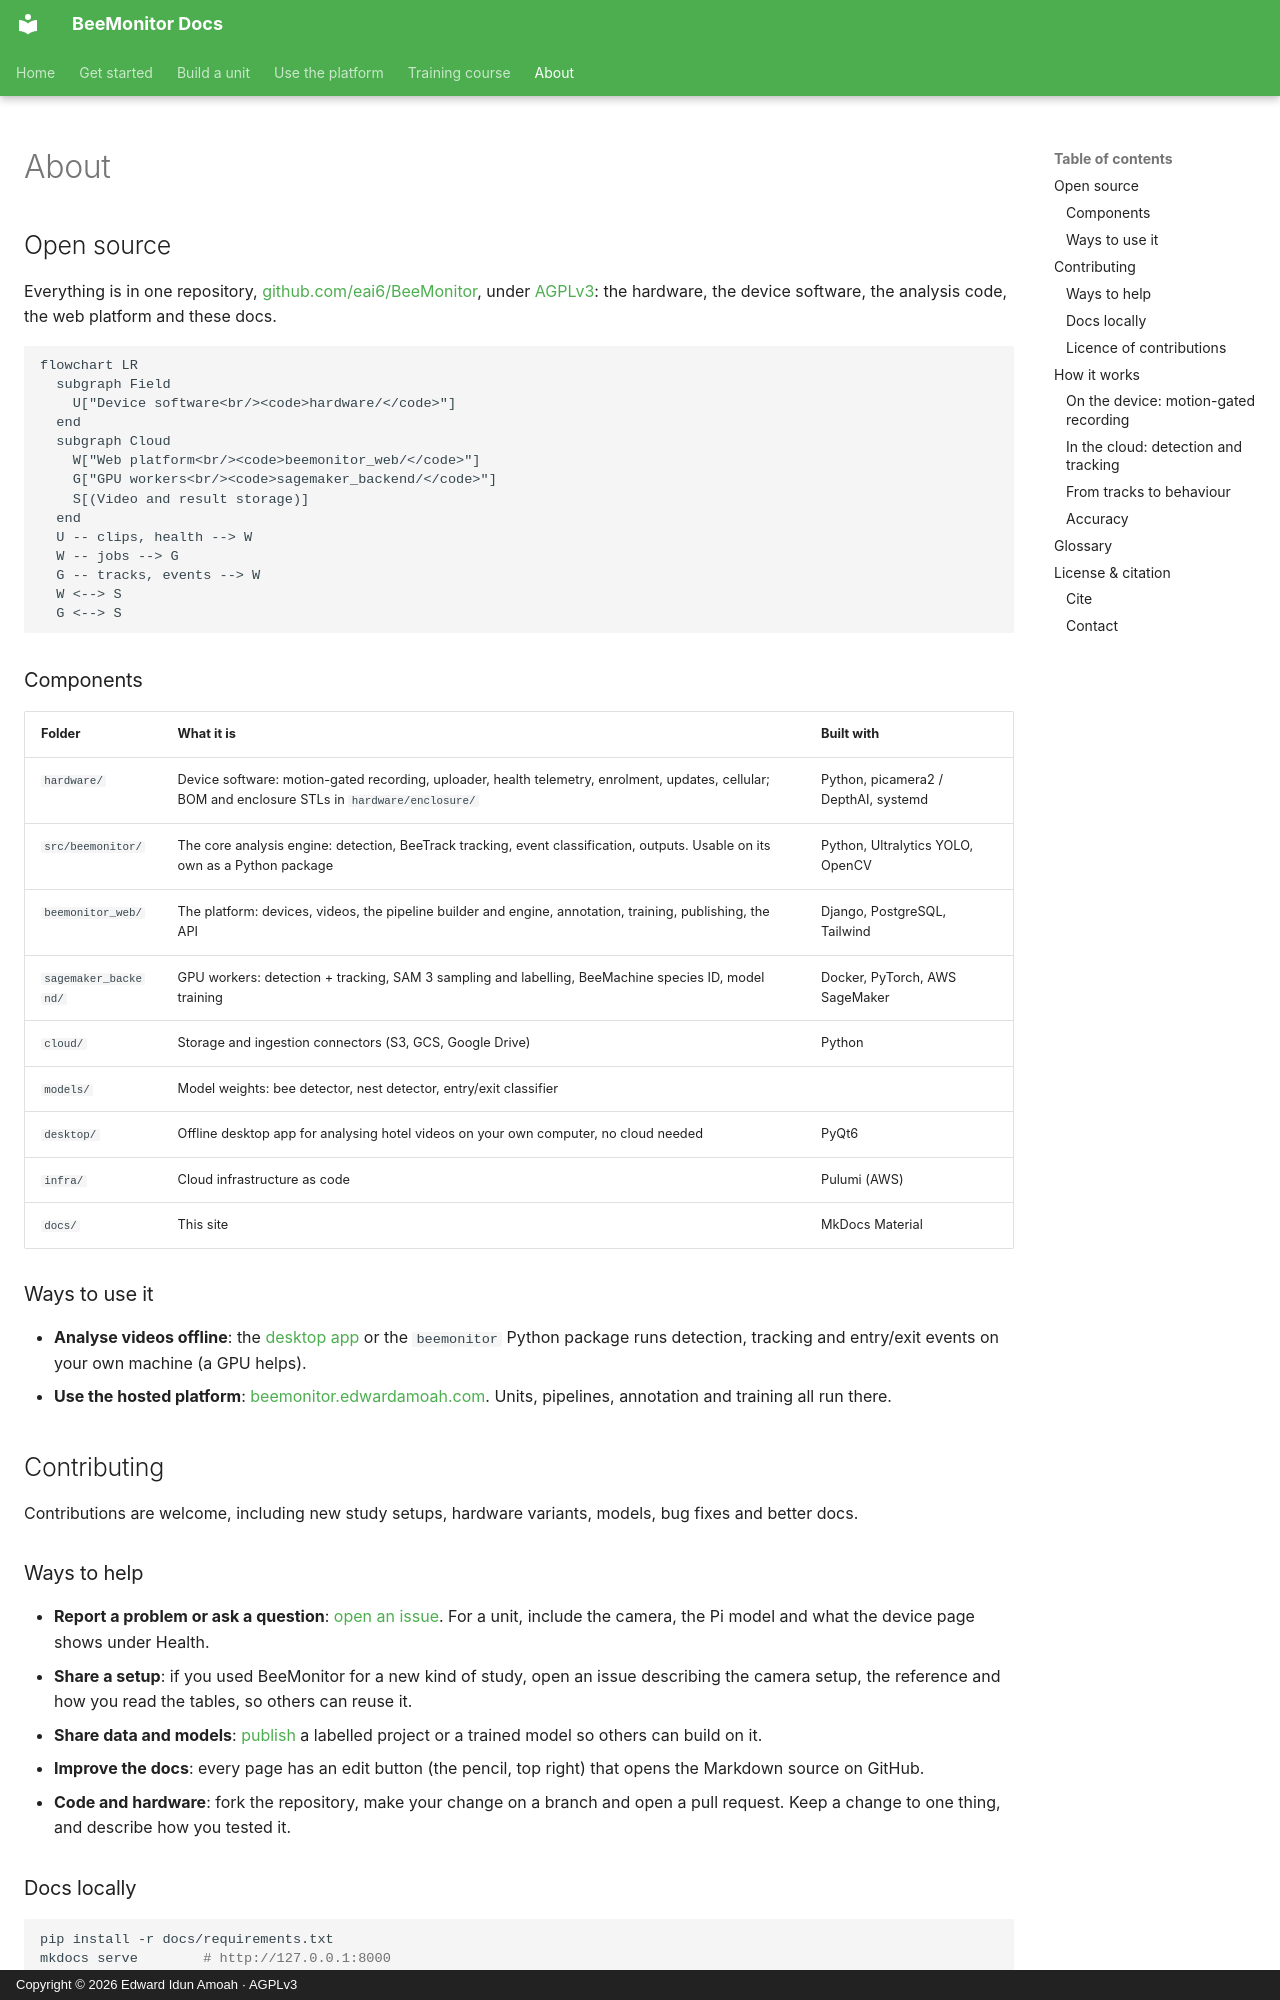

repository: eai6/BeeMonitor · page: about/index.html · generator: mkdocs · copyright: Copyright © 2026 Edward Idun Amoah · AGPLv3

# About

## Open source

Everything is in one repository, [github.com/eai6/BeeMonitor](https://github.com/eai6/BeeMonitor), under
[AGPLv3](#license-citation): the hardware, the device software, the analysis code, the web platform and
these docs.

```mermaid
flowchart LR
  subgraph Field
    U["Device software<br/><code>hardware/</code>"]
  end
  subgraph Cloud
    W["Web platform<br/><code>beemonitor_web/</code>"]
    G["GPU workers<br/><code>sagemaker_backend/</code>"]
    S[(Video and result storage)]
  end
  U -- clips, health --> W
  W -- jobs --> G
  G -- tracks, events --> W
  W <--> S
  G <--> S
```

### Components

| Folder | What it is | Built with |
|---|---|---|
| `hardware/` | Device software: motion-gated recording, uploader, health telemetry, enrolment, updates, cellular; BOM and enclosure STLs in `hardware/enclosure/` | Python, picamera2 / DepthAI, systemd |
| `src/beemonitor/` | The core analysis engine: detection, BeeTrack tracking, event classification, outputs. Usable on its own as a Python package | Python, Ultralytics YOLO, OpenCV |
| `beemonitor_web/` | The platform: devices, videos, the pipeline builder and engine, annotation, training, publishing, the API | Django, PostgreSQL, Tailwind |
| `sagemaker_backend/` | GPU workers: detection + tracking, SAM 3 sampling and labelling, BeeMachine species ID, model training | Docker, PyTorch, AWS SageMaker |
| `cloud/` | Storage and ingestion connectors (S3, GCS, Google Drive) | Python |
| `models/` | Model weights: bee detector, nest detector, entry/exit classifier | |
| `desktop/` | Offline desktop app for analysing hotel videos on your own computer, no cloud needed | PyQt6 |
| `infra/` | Cloud infrastructure as code | Pulumi (AWS) |
| `docs/` | This site | MkDocs Material |

### Ways to use it

- **Analyse videos offline**: the [desktop app](https://github.com/eai6/BeeMonitor/tree/main/desktop) or the
  `beemonitor` Python package runs detection, tracking and entry/exit events on your own machine (a GPU helps).
- **Use the hosted platform**: [beemonitor.edwardamoah.com](https://beemonitor.edwardamoah.com). Units,
  pipelines, annotation and training all run there.

## Contributing

Contributions are welcome, including new study setups, hardware variants, models, bug fixes and better docs.

### Ways to help

- **Report a problem or ask a question**: [open an issue](https://github.com/eai6/BeeMonitor/issues). For a
  unit, include the camera, the Pi model and what the device page shows under Health.
- **Share a setup**: if you used BeeMonitor for a new kind of study, open an issue describing the camera
  setup, the reference and how you read the tables, so others can reuse it.
- **Share data and models**: [publish](platform/browse.md) a labelled project or a trained model
  so others can build on it.
- **Improve the docs**: every page has an edit button (the pencil, top right) that opens the Markdown source
  on GitHub.
- **Code and hardware**: fork the repository, make your change on a branch and open a pull request. Keep a
  change to one thing, and describe how you tested it.

### Docs locally

```bash
pip install -r docs/requirements.txt
mkdocs serve        # http://127.0.0.1:8000
```

The site rebuilds and publishes when `docs/` changes on `main`.

### Licence of contributions

By contributing you agree that your contribution is licensed under the project's
[AGPLv3](#license-citation).

## How it works
